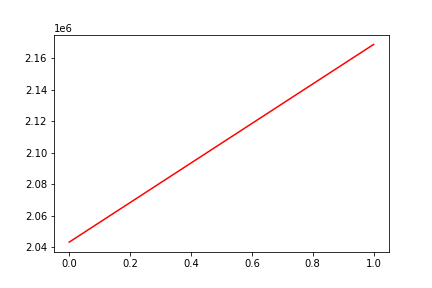

The table this chart was drawn from, first rows:
, date, assets
0, 0, 2043181
1, 20200413, 2168942
